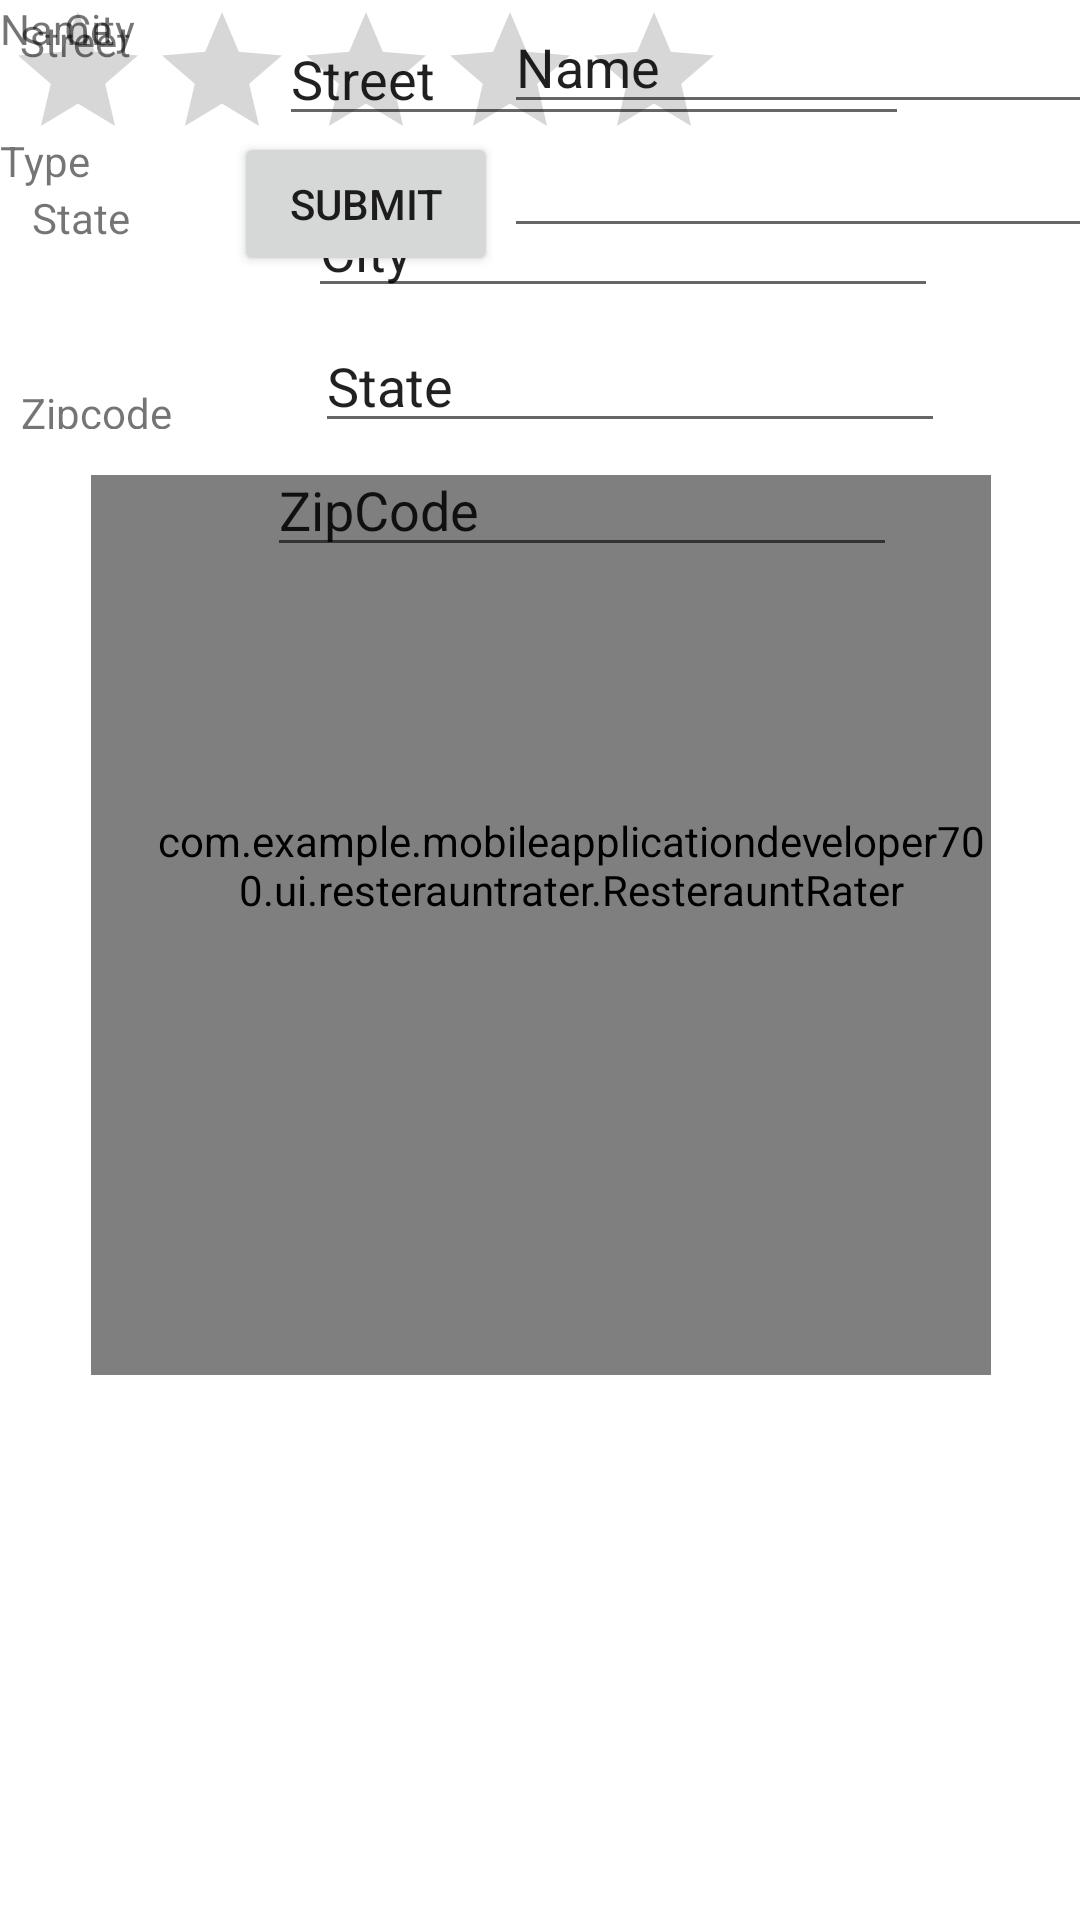

Android layout source for this screen:
<!-- AndroidManifest.xml: application theme Theme.MobileApplicationDeveloper700 -->
<!-- res/layout/sample_resteraunt_rater.xml -->
<androidx.constraintlayout.widget.ConstraintLayout xmlns:android="http://schemas.android.com/apk/res/android"
    xmlns:app="http://schemas.android.com/apk/res-auto"
    xmlns:tools="http://schemas.android.com/tools"
    android:layout_width="match_parent"
    android:layout_height="match_parent">

    <com.example.mobileapplicationdeveloper700.ui.resterauntrater.ResterauntRater
        style="@style/Widget.Theme.MobileApplicationDeveloper700.MyView"
        android:layout_width="300dp"
        android:layout_height="300dp"
        android:paddingLeft="20dp"
        android:paddingBottom="40dp"
        app:exampleDimension="24sp"
        app:exampleDrawable="@android:drawable/ic_menu_add"
        app:exampleString="Hello, ResterauntRater"
        app:layout_constraintBottom_toBottomOf="parent"
        app:layout_constraintEnd_toEndOf="parent"
        app:layout_constraintHorizontal_bias="0.504"
        app:layout_constraintStart_toStartOf="parent"
        app:layout_constraintTop_toTopOf="parent"
        app:layout_constraintVertical_bias="0.466"
        tools:visibility="invisible" />
    <include layout="@layout/custom_address_bussiness_rate"></include>

</androidx.constraintlayout.widget.ConstraintLayout>
<!-- res/layout/custom_address_bussiness_rate.xml (included above) -->
<?xml version="1.0" encoding="utf-8"?>
<androidx.constraintlayout.widget.ConstraintLayout xmlns:android="http://schemas.android.com/apk/res/android"
    xmlns:tools="http://schemas.android.com/tools"
    android:layout_width="match_parent"
    android:layout_height="match_parent">

    <include
        layout="@layout/customer_dialog_address"
        android:layout_width="387dp"
        android:layout_height="229dp"
        tools:layout_editor_absoluteX="16dp"
        tools:layout_editor_absoluteY="224dp"></include>

    <include
        layout="@layout/custom_dialog_layout"
        android:layout_width="244dp"
        android:layout_height="92dp"
        tools:layout_editor_absoluteX="83dp"
        tools:layout_editor_absoluteY="482dp"></include>

    <include
        layout="@layout/custome_bussiness"
        android:layout_width="378dp"
        android:layout_height="201dp"
        tools:layout_editor_absoluteX="16dp"
        tools:layout_editor_absoluteY="16dp"></include>

</androidx.constraintlayout.widget.ConstraintLayout>
<!-- res/layout/customer_dialog_address.xml (included above) -->
<?xml version="1.0" encoding="utf-8"?>
<androidx.constraintlayout.widget.ConstraintLayout xmlns:android="http://schemas.android.com/apk/res/android"
    xmlns:app="http://schemas.android.com/apk/res-auto"
    xmlns:tools="http://schemas.android.com/tools"
    android:layout_width="match_parent"
    android:layout_height="match_parent">

    <EditText
        android:id="@+id/edtStreet"
        android:layout_width="wrap_content"
        android:layout_height="wrap_content"
        android:layout_marginTop="4dp"
        android:layout_marginEnd="84dp"
        android:ems="10"
        android:inputType="textPersonName"
        android:text="Street"
        app:layout_constraintEnd_toEndOf="parent"
        app:layout_constraintTop_toTopOf="parent" />

    <EditText
        android:id="@+id/editTextTextPersonName7"
        android:layout_width="wrap_content"
        android:layout_height="wrap_content"
        android:layout_marginEnd="88dp"
        android:ems="10"
        android:inputType="textPersonName"
        android:text="ZipCode"
        app:layout_constraintEnd_toEndOf="parent"
        app:layout_constraintTop_toBottomOf="@+id/edtState" />

    <EditText
        android:id="@+id/edtCity"
        android:layout_width="wrap_content"
        android:layout_height="wrap_content"
        android:layout_marginTop="16dp"
        android:layout_marginEnd="24dp"
        android:ems="10"
        android:inputType="textPersonName"
        android:text="City"
        app:layout_constraintEnd_toEndOf="parent"
        app:layout_constraintHorizontal_bias="0.416"
        app:layout_constraintStart_toEndOf="@+id/textView6"
        app:layout_constraintTop_toBottomOf="@+id/edtStreet" />

    <EditText
        android:id="@+id/edtState"
        android:layout_width="wrap_content"
        android:layout_height="wrap_content"
        android:layout_marginTop="45dp"
        android:ems="10"
        android:inputType="textPersonName"
        android:text="State"
        app:layout_constraintEnd_toEndOf="parent"
        app:layout_constraintHorizontal_bias="0.38"
        app:layout_constraintStart_toEndOf="@+id/textView8"
        app:layout_constraintTop_toTopOf="@+id/edtCity" />

    <TextView
        android:id="@+id/txtZiCode"
        android:layout_width="wrap_content"
        android:layout_height="wrap_content"
        android:layout_marginTop="4dp"
        android:text="Street"
        app:layout_constraintEnd_toStartOf="@+id/edtStreet"
        app:layout_constraintHorizontal_bias="0.12"
        app:layout_constraintStart_toStartOf="parent"
        app:layout_constraintTop_toTopOf="parent" />

    <TextView
        android:id="@+id/txtCity"
        android:layout_width="wrap_content"
        android:layout_height="wrap_content"
        android:text="City"
        app:layout_constraintEnd_toStartOf="@+id/edtCity"
        app:layout_constraintHorizontal_bias="0.272"
        app:layout_constraintStart_toStartOf="parent"
        tools:layout_editor_absoluteY="45dp" />

    <TextView
        android:id="@+id/textView6"
        android:layout_width="56dp"
        android:layout_height="25dp"
        android:layout_marginTop="44dp"
        android:text="State"
        app:layout_constraintEnd_toStartOf="@+id/edtState"
        app:layout_constraintHorizontal_bias="0.218"
        app:layout_constraintStart_toStartOf="parent"
        app:layout_constraintTop_toBottomOf="@+id/txtCity" />

    <TextView
        android:id="@+id/textView8"
        android:layout_width="54dp"
        android:layout_height="15dp"
        android:layout_marginTop="40dp"
        android:text="Zipcode"
        app:layout_constraintEnd_toStartOf="@+id/editTextTextPersonName7"
        app:layout_constraintHorizontal_bias="0.2"
        app:layout_constraintStart_toStartOf="parent"
        app:layout_constraintTop_toBottomOf="@+id/textView6" />

</androidx.constraintlayout.widget.ConstraintLayout>
<!-- res/layout/custom_dialog_layout.xml (included above) -->
<?xml version="1.0" encoding="utf-8"?>
<androidx.constraintlayout.widget.ConstraintLayout xmlns:android="http://schemas.android.com/apk/res/android"
    xmlns:app="http://schemas.android.com/apk/res-auto"
    xmlns:tools="http://schemas.android.com/tools"
    android:layout_width="match_parent"
    android:layout_height="match_parent">

    <Button
        android:id="@+id/submit"
        android:layout_width="wrap_content"
        android:layout_height="wrap_content"
        android:text="submit"
        app:layout_constraintBottom_toBottomOf="parent"
        app:layout_constraintEnd_toEndOf="parent"
        app:layout_constraintStart_toStartOf="parent" />

    <RatingBar
        android:id="@+id/ratingBar"
        android:layout_width="wrap_content"
        android:layout_height="wrap_content"
        app:layout_constraintEnd_toEndOf="parent"
        app:layout_constraintStart_toStartOf="parent"
        app:layout_constraintTop_toTopOf="parent" />

</androidx.constraintlayout.widget.ConstraintLayout>
<!-- res/layout/custome_bussiness.xml (included above) -->
<?xml version="1.0" encoding="utf-8"?>
<androidx.constraintlayout.widget.ConstraintLayout xmlns:android="http://schemas.android.com/apk/res/android"
    xmlns:app="http://schemas.android.com/apk/res-auto"
    xmlns:tools="http://schemas.android.com/tools"
    android:layout_width="match_parent"
    android:layout_height="match_parent">

    <TextView
        android:id="@+id/location"
        android:layout_width="125dp"
        android:layout_height="44dp"
        android:text="Name"
        app:layout_constraintStart_toStartOf="parent"
        app:layout_constraintTop_toTopOf="parent" />

    <TextView
        android:id="@+id/Type"
        android:layout_width="116dp"
        android:layout_height="44dp"
        android:text="Type"
        app:layout_constraintStart_toStartOf="parent"
        app:layout_constraintTop_toBottomOf="@+id/location" />

    <EditText
        android:id="@+id/editTextTextPostalAddress"
        android:layout_width="wrap_content"
        android:layout_height="wrap_content"
        android:ems="10"
        android:inputType="textPostalAddress"
        app:layout_constraintEnd_toEndOf="parent"
        app:layout_constraintTop_toBottomOf="@+id/editTextTextPersonName3" />

    <EditText
        android:id="@+id/editTextTextPersonName3"
        android:layout_width="wrap_content"
        android:layout_height="wrap_content"
        android:ems="10"
        android:inputType="textPersonName"
        android:text="Name"
        app:layout_constraintEnd_toEndOf="parent"
        app:layout_constraintTop_toTopOf="parent" />


</androidx.constraintlayout.widget.ConstraintLayout>
<!-- resources referenced by this layout -->
<resources>
  <style name="Widget.Theme.MobileApplicationDeveloper700.MyView" parent="">
          <item name="android:background">@color/gray_400</item>
          <item name="ExampleColor">@color/light_blue_400</item>
      </style>
  <style name="Theme.MobileApplicationDeveloper700" parent="Theme.MaterialComponents.DayNight.DarkActionBar">
          
          <item name="colorPrimary">@color/purple_500</item>
          <item name="colorPrimaryVariant">@color/purple_700</item>
          <item name="colorOnPrimary">@color/white</item>
          
          <item name="colorSecondary">@color/teal_200</item>
          <item name="colorSecondaryVariant">@color/teal_700</item>
          <item name="colorOnSecondary">@color/black</item>
          
          <item name="android:statusBarColor" tools:targetApi="l">?attr/colorPrimaryVariant</item>
          
      </style>
  <!-- not gathered from this repository: default colours our renderer supplied (Android Studio template values) -->
  <color name="purple_500">#FF6200EE</color>
  <color name="purple_700">#FF3700B3</color>
  <color name="teal_200">#FF03DAC5</color>
  <color name="teal_700">#FF018786</color>
  <color name="black">#FF000000</color>
  <color name="white">#FFFFFFFF</color>
</resources>
